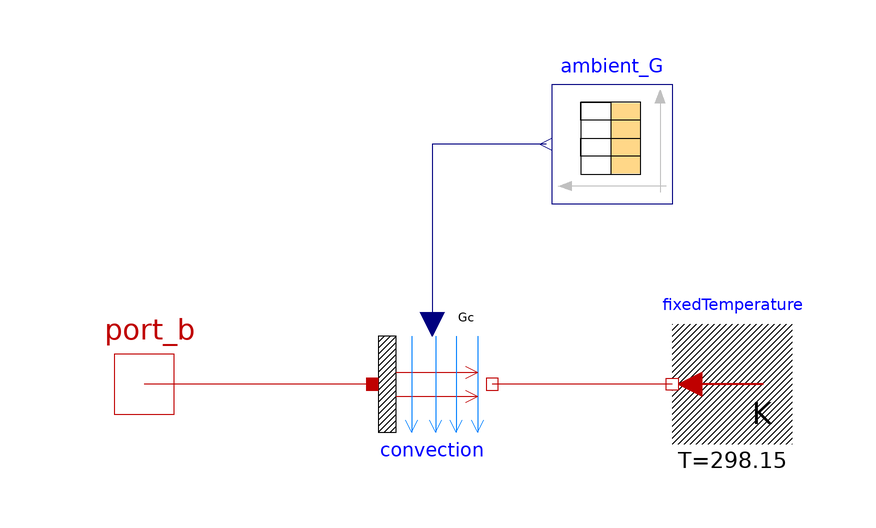

Above is the diagram view of the following Modelica model: its components placed by their Placement annotations and its connect equations drawn as lines.

model AmbientLosses
  Modelica.Thermal.HeatTransfer.Interfaces.HeatPort_b port_b
    annotation (Placement(transformation(extent={{-108,-10},{-88,10}})));
  Modelica.Thermal.HeatTransfer.Components.Convection convection
    annotation (Placement(transformation(extent={{-60,-10},{-40,10}})));
  Modelica.Thermal.HeatTransfer.Sources.FixedTemperature fixedTemperature(T=
        298.15)
    annotation (Placement(transformation(extent={{10,-10},{-10,10}})));
  Modelica.Blocks.Sources.CombiTimeTable ambient_G
    annotation (Placement(transformation(extent={{-10,30},{-30,50}})));
equation
  connect(convection.solid, port_b)
    annotation (Line(points={{-60,0},{-98,0}}, color={191,0,0}));
  connect(fixedTemperature.port, convection.fluid)
    annotation (Line(points={{-10,0},{-40,0}}, color={191,0,0}));
  connect(ambient_G.y[1], convection.Gc)
    annotation (Line(points={{-31,40},{-50,40},{-50,10}}, color={0,0,127}));
  annotation (Icon(coordinateSystem(preserveAspectRatio=false)), Diagram(
        coordinateSystem(preserveAspectRatio=false)));
end AmbientLosses;